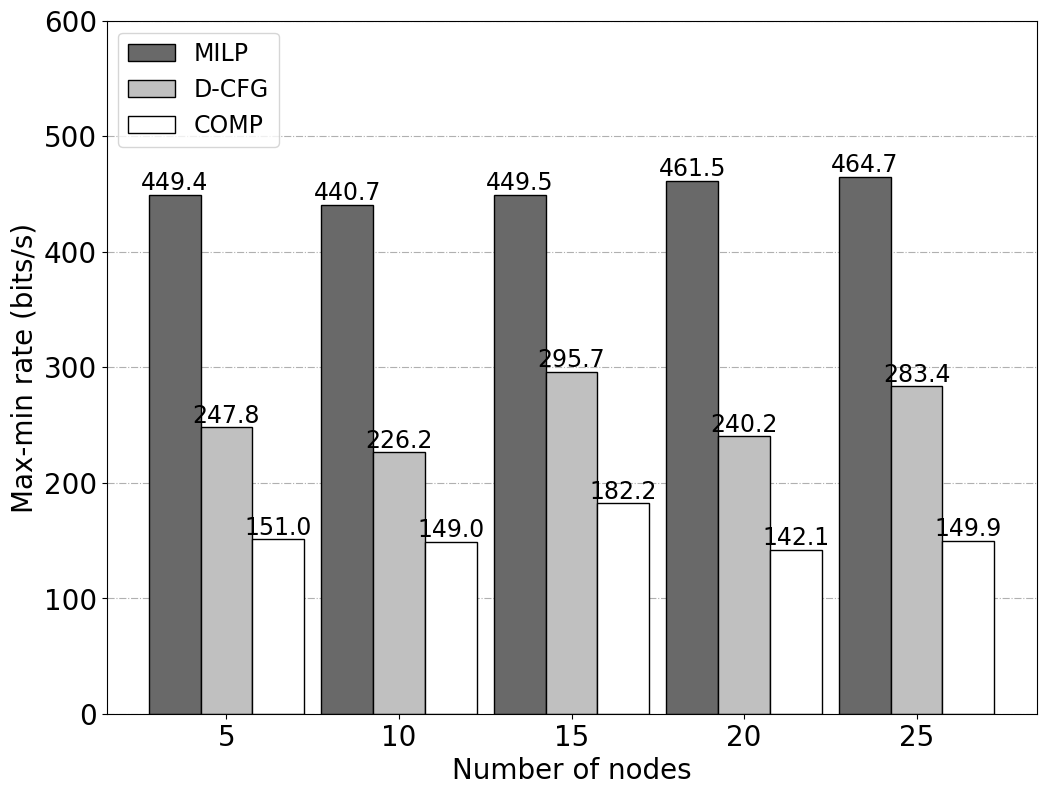

Write the Python code that produced this figure.
# -*- coding: utf-8 -*-
"""
Created on Wed Aug  7 07:34:07 2019

[redacted]
"""

import matplotlib.pyplot as plt
import matplotlib.pylab as pylab
import scipy.io
import numpy as np
params={
    'font.family': 'times new roman',
    'axes.labelsize': '20',       
    'xtick.labelsize':'20',
    'ytick.labelsize':'20',
    'lines.linewidth': 3,
    'legend.fontsize': '17',
    'figure.figsize'   : '12, 9'    # set figure size
}
pylab.rcParams.update(params)            #set figure parameter
#line_styles=['ro-','b^-','gs-','ro--','b^--','gs--']  #set line style
 
 
 
         
#We give the coordinate date directly to give an example.
#x1 = [15,20,25,30,35]
y1 = [13.48257*1000/30,13.22102*1000/30,13.4838072*1000/30,13.844593*1000/30,13.9415996*1000/30] #MILP
y2 = [7.434513*1000/30,6.786522*1000/30,8.870274*1000/30,7.204962*1000/30,8.5032902*1000/30] #Protocol
y3 = [4.529566*1000/30,4.4692321*1000/30,5.46453046*1000/30,4.264338078*1000/30,4.49825362*1000/30]







'''
plt.plot(x1,y1,'ro-',label='MILP',markersize=20) # in 'bo-', b is blue, o is O marker, - is solid line and so on
plt.plot(x1,y2,'bv-',label='D-CFG',markersize=20)
'''

'''
p1= plt.errorbar(x1,y1,yerr=[errL1,errU1],capsize=6, capthick=2,ecolor='r',fmt='-o',color='r')
p2= plt.errorbar(x1,y2,yerr=[errL2,errU2],capsize=6, capthick=2,ecolor='b',fmt='-v',color='b')
'''
#p11 = plt.bar(range(len(x1)), y1,bottom=stacked,color='b',edgecolor="black",linewidth ="1")


x1 = range(5)
ind = np.arange(5)                # the x locations for the groups
width = 0.3
plt.bar(ind,y1,width,color = 'dimgray',edgecolor="black",label = 'MILP')  
plt.bar(ind+width,y2,width,color = 'silver',edgecolor="black",label = 'D-CFG') # ind+width adjusts the left start location of the bar.
plt.bar(ind+2*width,y3,width,color = 'white',edgecolor="black",label = 'COMP') 

for a, b in zip(x1, y1):
    plt.text(a, b + 0.05, '%.1f' % b, ha='center', va='bottom', fontsize=17)
    
for a, b in zip(x1, y2):
    plt.text(a+width, b + 0.05, '%.1f' % b, ha='center', va='bottom', fontsize=17)
    

for a, b in zip(x1, y3):
    plt.text(a+2*width, b + 0.05, '%.1f' % b, ha='center', va='bottom', fontsize=17)

plt.xticks(np.arange(5) + width, ('5','10','15','20','25'))

 
fig1 = plt.figure(1)
axes = plt.subplot(111)  
#axes = plt.gca()
#axes.set_yticks([0,2,4,6,8,10,12,14,16,18])
#axes.set_xticks([5,10,15,20,25])
axes.set_yticks([0,100,200,300,400,500,600])
axes.set_axisbelow(True)
axes.grid(axis='y',linestyle='-.')  # add grid
 
plt.legend(loc="upper left")  #set legend location
plt.ylabel('Max-min rate (bits/s)')   # set ystick label
plt.xlabel('Number of nodes')  # set xstck label
 
plt.savefig('Node.eps',dpi = 1000,bbox_inches='tight')
plt.show()